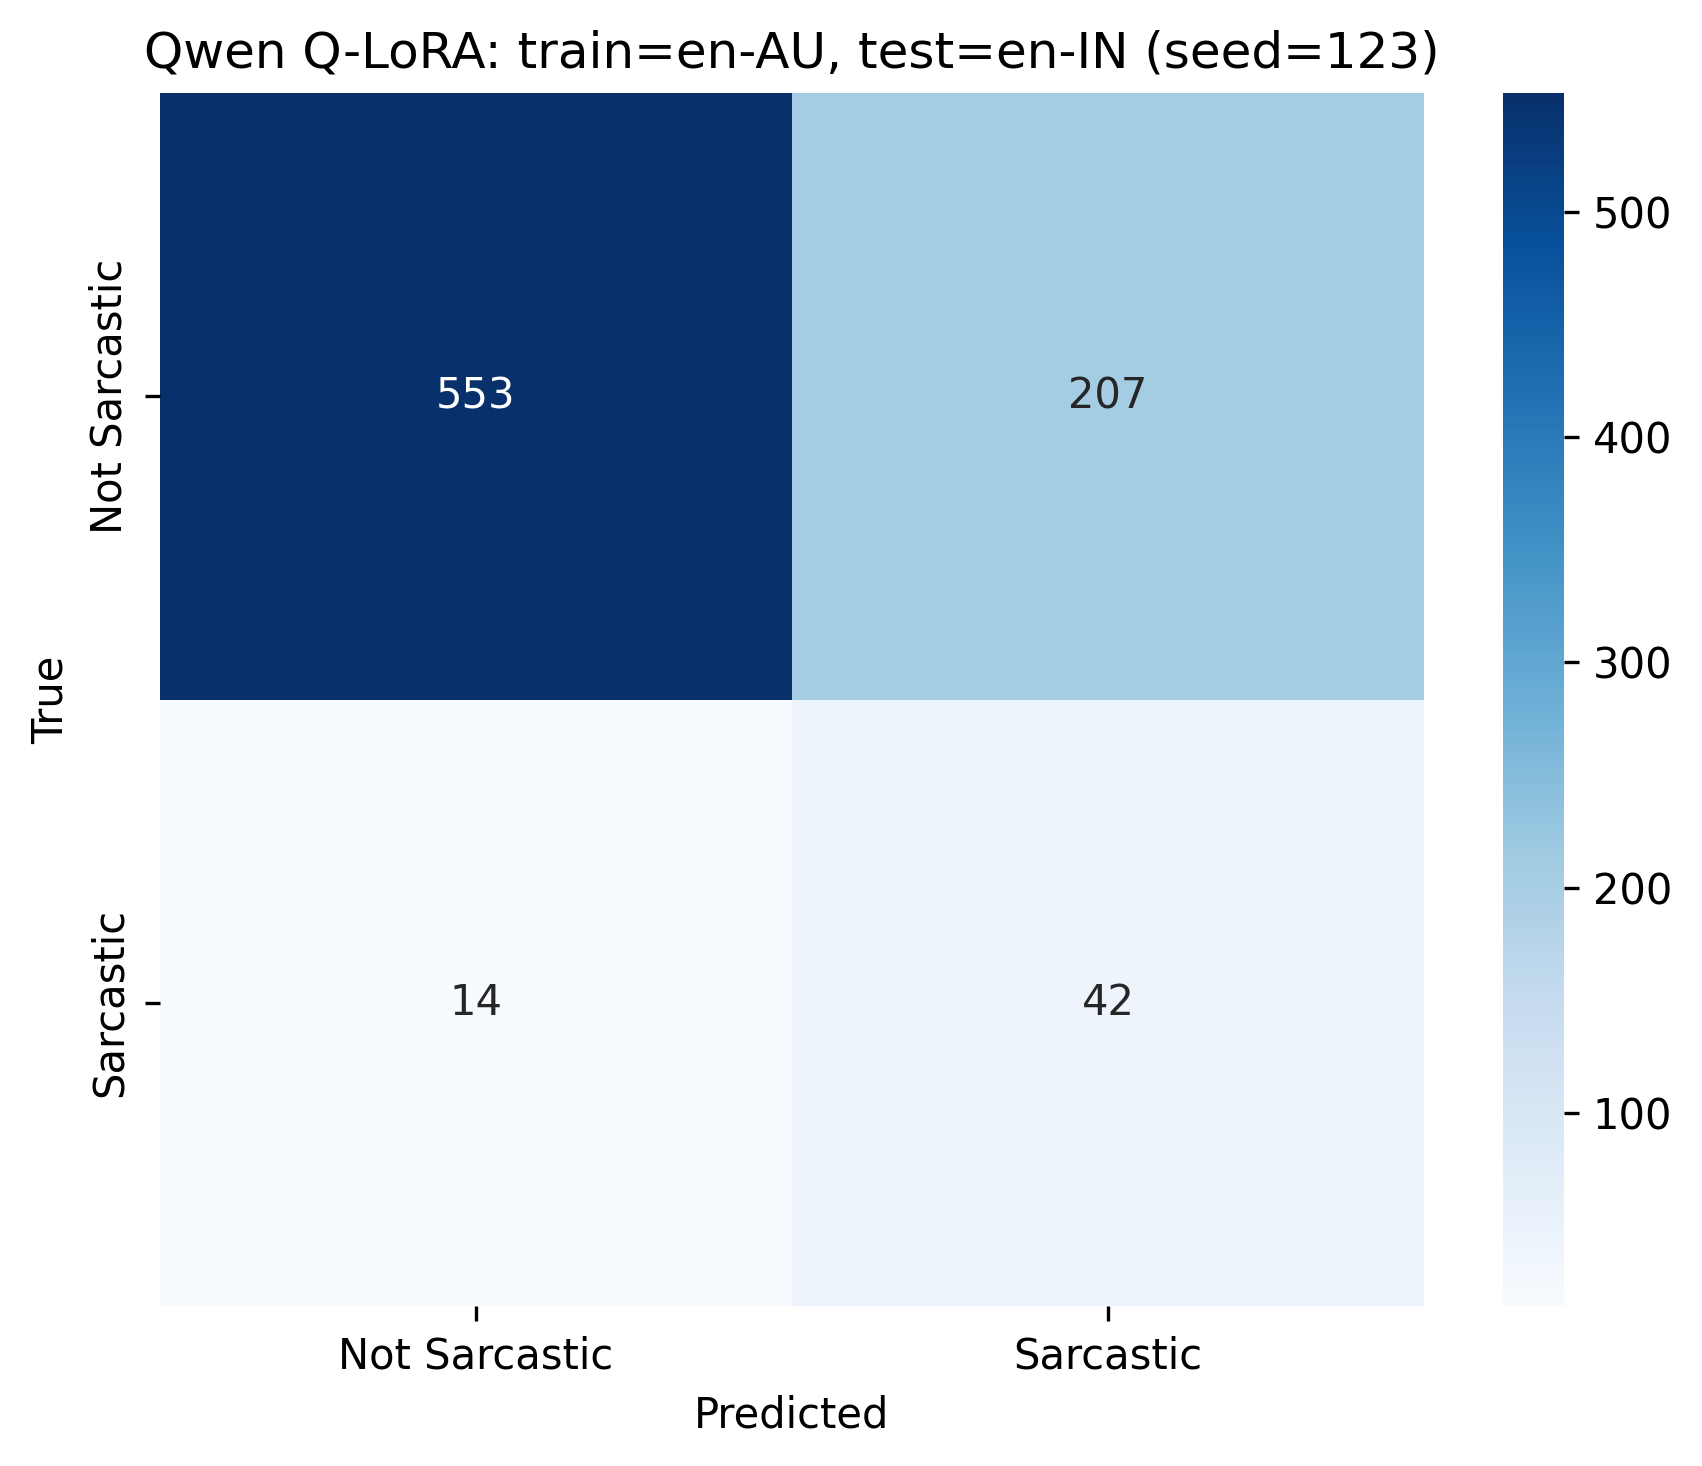

Source data for this figure (header and first rows):
, Not Sarcastic, Sarcastic
Not Sarcastic, 553, 207
Sarcastic, 14, 42
